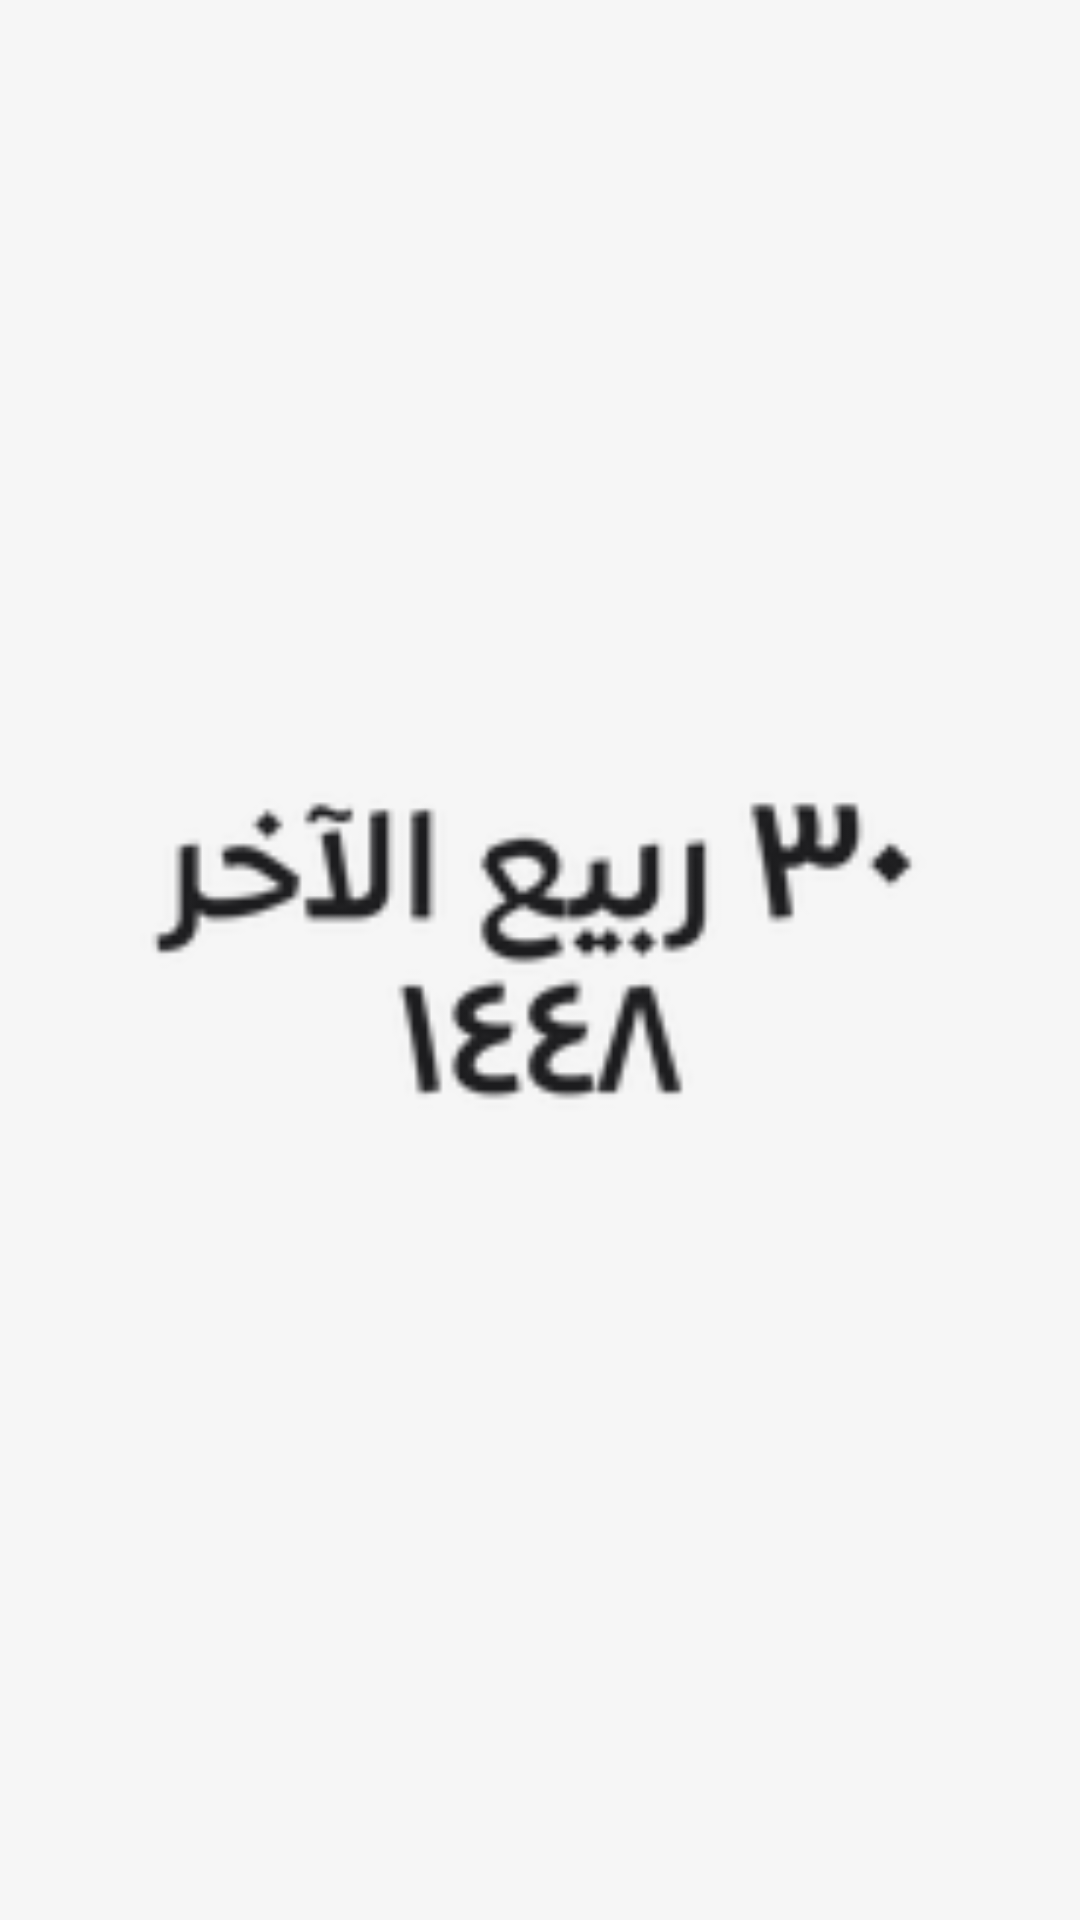

Layout XML and referenced resources for this Android screen:
<!-- AndroidManifest.xml: application theme Theme.MyApplication -->
<!-- res/layout/lock_preview_hijri_date.xml -->
<?xml version="1.0" encoding="utf-8"?>
<FrameLayout xmlns:android="http://schemas.android.com/apk/res/android"
    android:layout_width="match_parent"
    android:layout_height="match_parent">
    <ImageView
        android:layout_width="match_parent"
        android:layout_height="match_parent"
        android:src="@drawable/lock_preview_hijri_date"
        android:scaleType="fitCenter"
        android:contentDescription="@string/lock_widget_description"/>
</FrameLayout>
<!-- resources referenced by this layout -->
<resources>
  <!-- drawable lock_preview_hijri_date: png bitmap (drawable-hdpi, 3636 bytes) -->
  <string name="lock_widget_description">ويدجت شاشة القفل</string>
  <style name="Theme.MyApplication" parent="@android:style/Theme.DeviceDefault.NoActionBar">
          <item name="android:windowBackground">@color/splash_bg</item>
      </style>
  <color name="splash_bg">#FFF6F6F6</color>
</resources>
